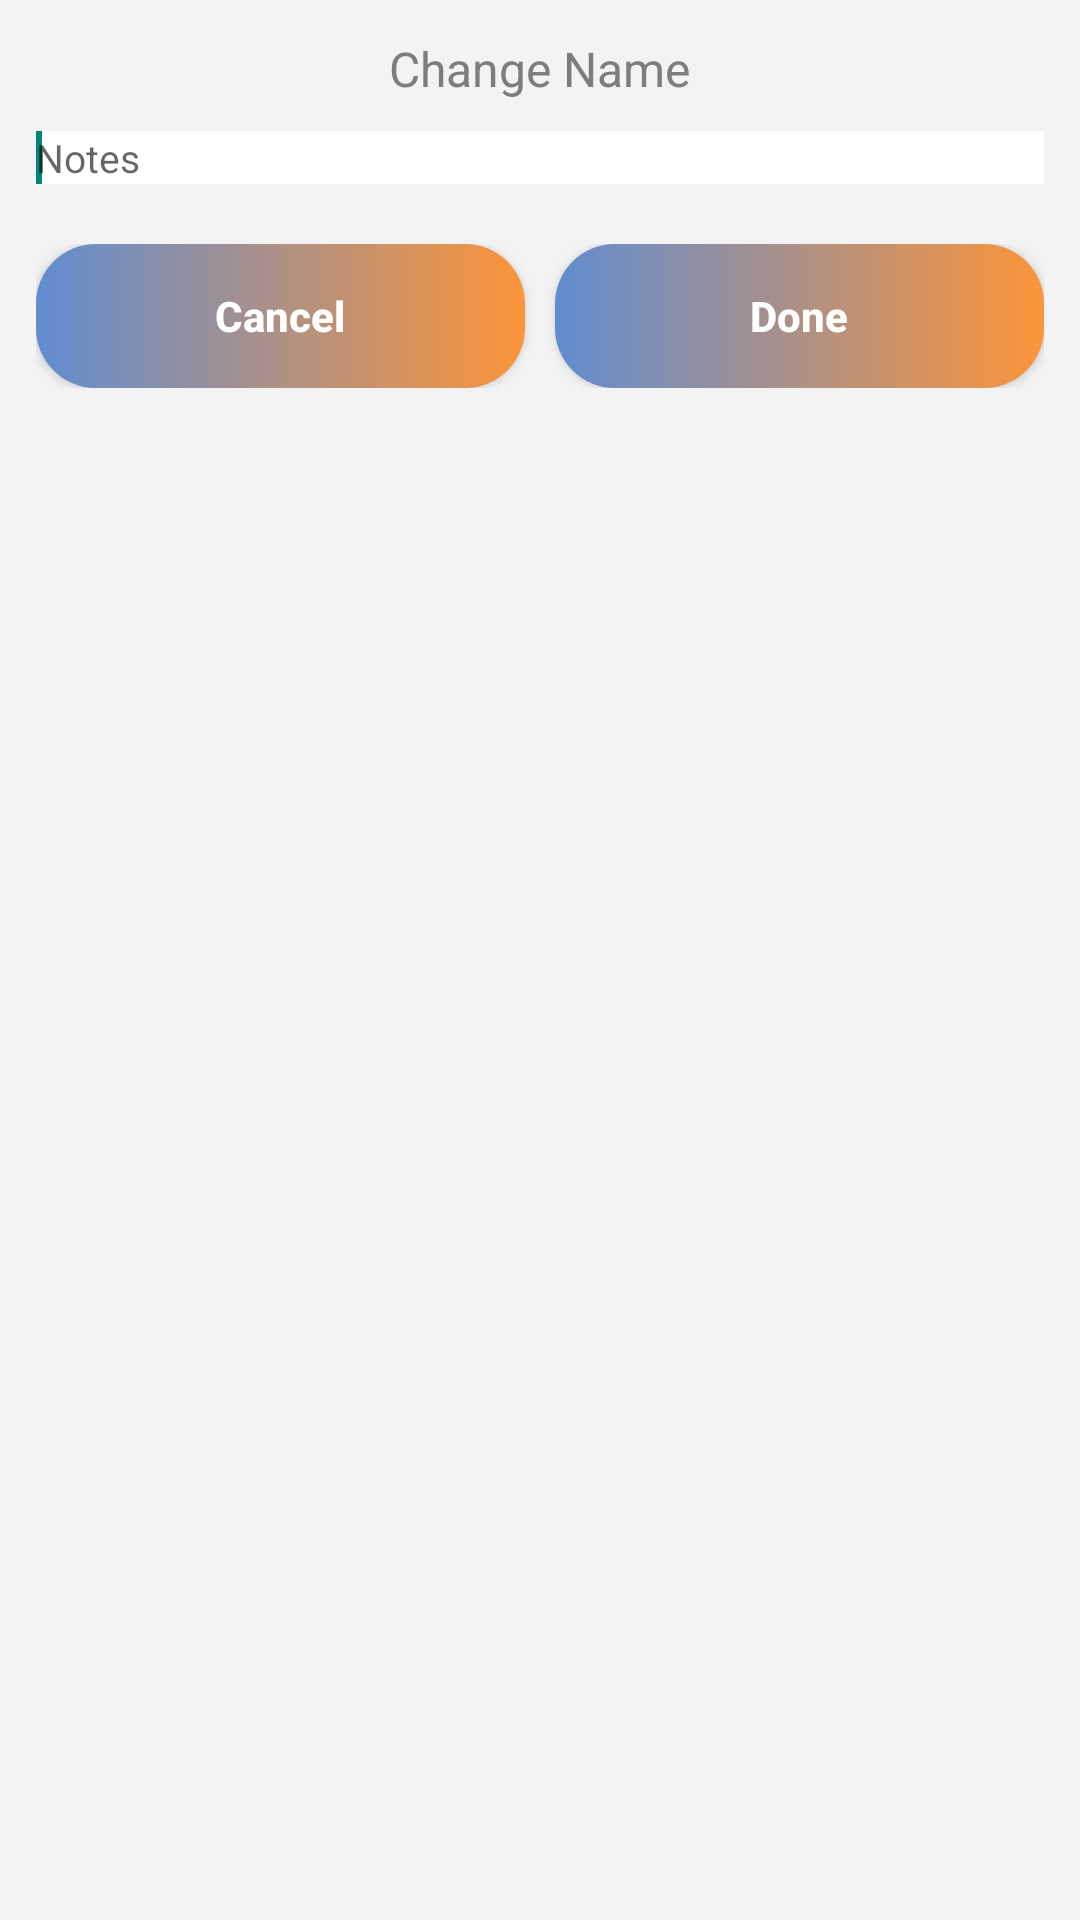

The Android layout XML behind this screen, and the referenced resources:
<!-- AndroidManifest.xml: application theme Theme.MyBookkeeperAssistant -->
<!-- res/layout/change_name.xml -->
<?xml version="1.0" encoding="utf-8"?>
<RelativeLayout xmlns:android="http://schemas.android.com/apk/res/android"
    android:layout_width="match_parent"
    android:padding="12dp"
    android:background="@color/grey"
    android:layout_height="match_parent">
    <TextView
        android:layout_width="wrap_content"
        android:layout_height="wrap_content"
        android:layout_centerHorizontal="true"
        android:id="@+id/change_name_title"
        android:text="Change Name"
        android:textColor="@color/dark_grey"
        android:textSize="16sp"/>
    <EditText
        android:layout_width="match_parent"
        android:layout_height="wrap_content"
        android:layout_below="@id/change_name_title"
        android:id="@+id/change_name_input"
        android:hint="@string/note"
        android:textSize="13sp"
        android:layout_marginTop="10dp"
        android:layout_marginBottom="20dp"
        android:background="@color/white">
        <requestFocus/>
    </EditText>
    <LinearLayout
        android:layout_width="match_parent"
        android:layout_height="wrap_content"
        android:layout_below="@+id/change_name_input"
        android:orientation="horizontal">
        <Button
            android:layout_width="0dp"
            android:layout_height="wrap_content"
            android:text="@string/cancel"
            android:layout_weight="1"
            android:layout_marginRight="10dp"
            android:id="@+id/change_name_cancel"
            android:textColor="@color/white"
            android:textStyle="bold"
            android:textAllCaps="false"
            android:background="@drawable/record_btn"/>
        <Button
            android:layout_width="0dp"
            android:layout_height="wrap_content"
            android:text="@string/done"
            android:layout_weight="1"
            android:id="@+id/change_name_done"
            android:textColor="@color/white"
            android:textStyle="bold"
            android:textAllCaps="false"
            android:background="@drawable/record_btn"/>

    </LinearLayout>


</RelativeLayout>
<!-- resources referenced by this layout -->
<resources>
  <color name="dark_grey">#7D7D7D</color>
  <color name="grey">#F3F3F3</color>
  <color name="white">#FFFFFFFF</color>
  <!-- drawable record_btn (drawable) -->
  <?xml version="1.0" encoding="utf-8"?>
  <shape xmlns:android="http://schemas.android.com/apk/res/android"
      android:shape="rectangle">
      
      <corners android:radius="20dp"/>
      <gradient
          android:startColor="@color/blue"
          android:endColor="@color/orange"/>
  
  
  </shape>
  <string name="cancel">Cancel</string>
  <string name="done">Done</string>
  <string name="note">Notes</string>
  <style name="Theme.MyBookkeeperAssistant" parent="Theme.AppCompat.DayNight.NoActionBar">
          
          <item name="colorPrimary">@color/purple_500</item>
          <item name="colorPrimaryVariant">@color/purple_700</item>
          <item name="colorOnPrimary">@color/white</item>
          
          <item name="colorSecondary">@color/teal_200</item>
          <item name="colorSecondaryVariant">@color/teal_700</item>
          <item name="colorOnSecondary">@color/black</item>
          
          <item name="android:statusBarColor" tools:targetApi="l">?attr/colorPrimaryVariant</item>
          
  
      </style>
  <color name="blue">#608dd1</color>
  <color name="orange">#fc9439</color>
  <color name="purple_500">#FF6200EE</color>
  <color name="purple_700">#FF3700B3</color>
  <color name="teal_200">#FF03DAC5</color>
  <color name="teal_700">#FF018786</color>
  <color name="black">#FF000000</color>
</resources>
